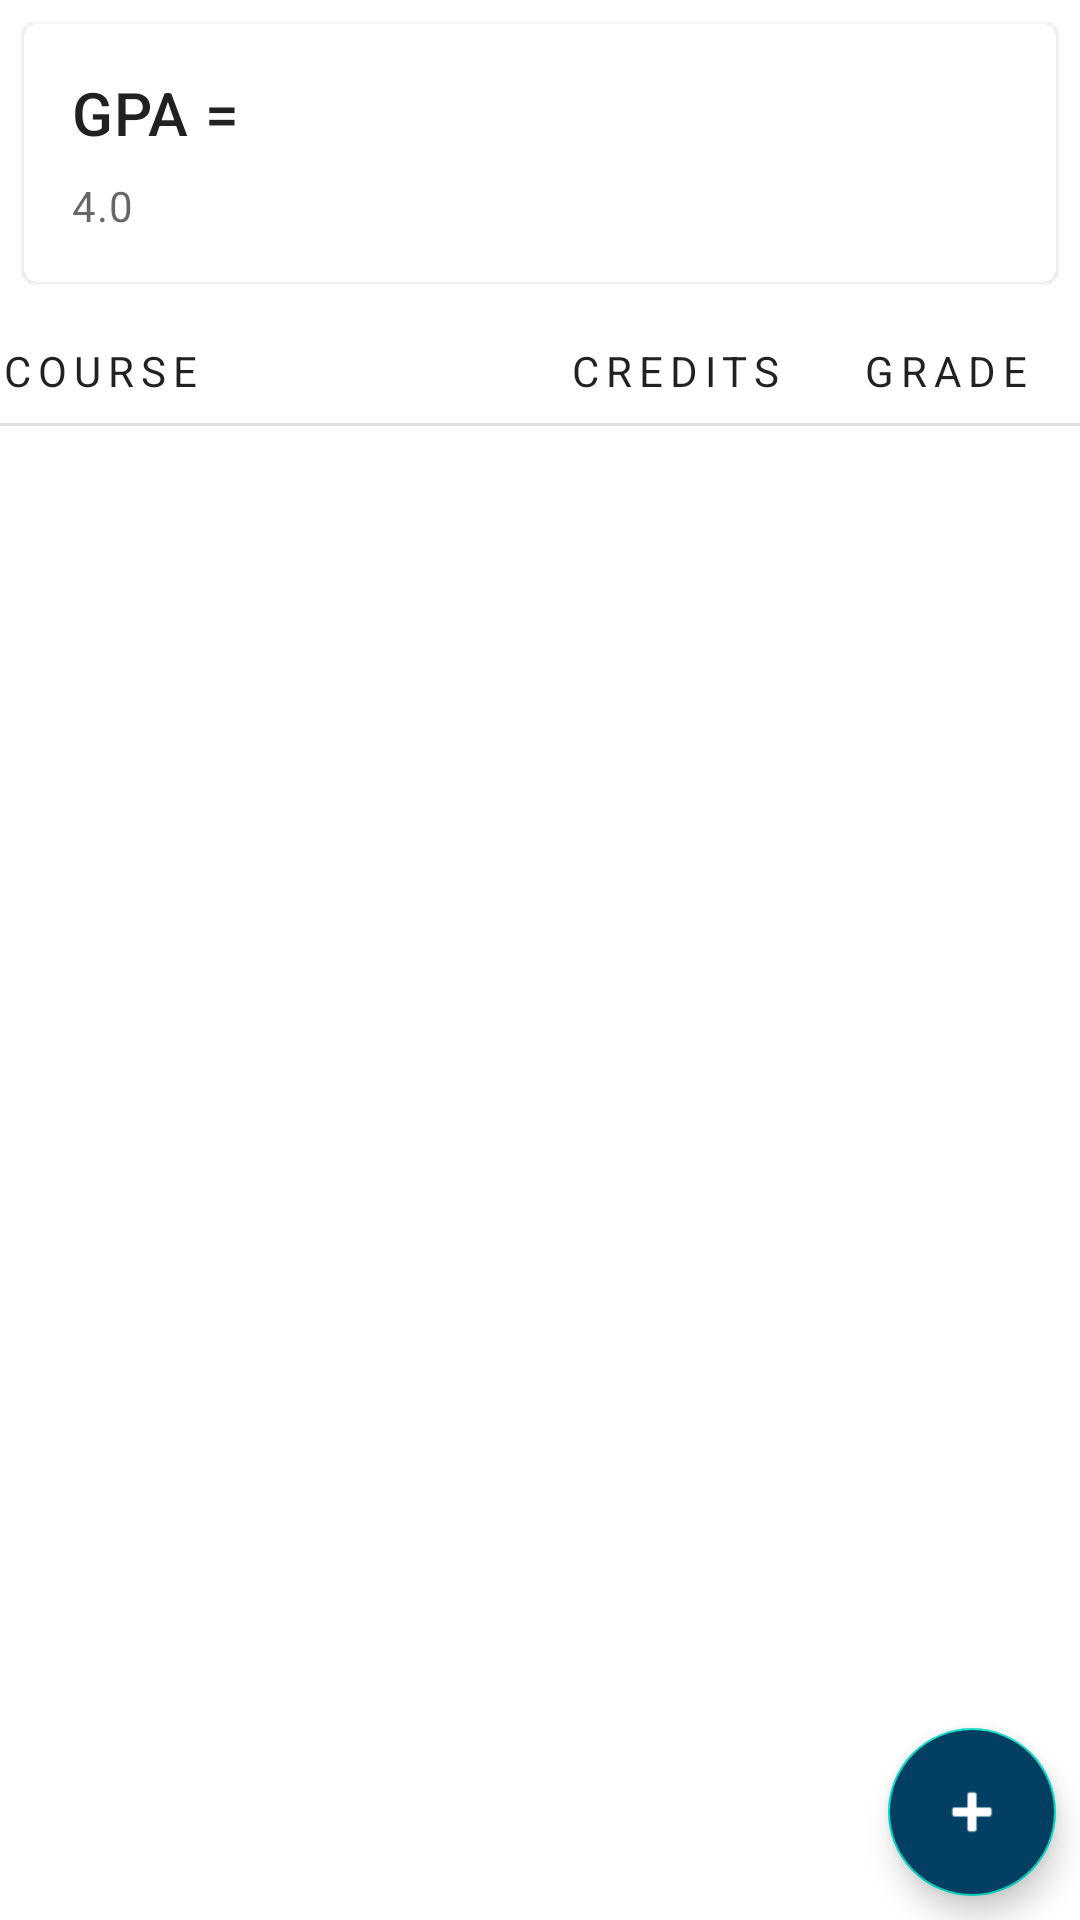

Write the Android layout XML for this screen, with the resource values it uses.
<!-- AndroidManifest.xml: application theme Theme.CollegeGPACalculator -->
<!-- res/layout/fragment_course_list.xml -->
<?xml version="1.0" encoding="utf-8"?>
<androidx.constraintlayout.widget.ConstraintLayout
    xmlns:android="http://schemas.android.com/apk/res/android"
    xmlns:app="http://schemas.android.com/apk/res-auto"
    xmlns:tools="http://schemas.android.com/tools"
    android:layout_width="match_parent"
    android:layout_height="match_parent"
    android:layout_margin="@dimen/margin"
    tools:context=".fragments.CourseListFragment">

    <com.google.android.material.card.MaterialCardView
        android:id="@+id/card"
        android:layout_width="match_parent"
        android:layout_height="wrap_content"
        app:layout_constraintTop_toTopOf="parent"
        app:layout_constraintBottom_toTopOf="@+id/course_name"
        android:layout_margin="8dp">

        <LinearLayout
            android:layout_width="match_parent"
            android:layout_height="wrap_content"
            android:orientation="vertical">

            <LinearLayout
                android:layout_width="match_parent"
                android:layout_height="wrap_content"
                android:orientation="vertical"
                android:padding="16dp">

                
                <TextView
                    android:id="@+id/gpa_result_label"
                    android:layout_width="wrap_content"
                    android:layout_height="wrap_content"
                    android:text="GPA = "
                    android:textAppearance="?attr/textAppearanceHeadline6"
                    />
                <TextView
                    android:id="@+id/gpa_result"
                    android:layout_width="wrap_content"
                    android:layout_height="wrap_content"
                    android:layout_marginTop="8dp"
                    android:text="4.0"
                    android:textAppearance="?attr/textAppearanceBody2"
                    android:textColor="?android:attr/textColorSecondary"
                    />
            </LinearLayout>

        </LinearLayout>

    </com.google.android.material.card.MaterialCardView>

    <TextView
        android:id="@+id/course_name"
        style="@style/Widget.Calculator.Header"
        android:layout_marginTop="20dp"
        android:text="Course"
        app:layout_constraintEnd_toStartOf="@+id/course_credit"
        app:layout_constraintHorizontal_weight="2"
        app:layout_constraintStart_toStartOf="parent"
        app:layout_constraintTop_toBottomOf="@id/card" />

    <TextView
        android:id="@+id/course_credit"
        style="@style/Widget.Calculator.Header"
        android:layout_below="@+id/course_name"
        android:layout_marginTop="20dp"
        android:text="@string/credits"
        android:textAlignment="center"
        app:layout_constraintEnd_toStartOf="@+id/course_grade"
        app:layout_constraintHorizontal_weight="1"
        app:layout_constraintStart_toEndOf="@+id/course_name"
        app:layout_constraintTop_toBottomOf="@id/card" />

    <TextView
        android:id="@+id/course_grade"
        style="@style/Widget.Calculator.Header"
        android:layout_alignParentEnd="true"
        android:layout_marginTop="20dp"
        android:text="Grade"
        android:textAlignment="center"
        app:layout_constraintEnd_toEndOf="parent"
        app:layout_constraintHorizontal_weight="1"
        app:layout_constraintStart_toEndOf="@+id/course_credit"
        app:layout_constraintTop_toBottomOf="@id/card" />

    <View
        android:id="@+id/divider"
        style="@style/Divider"
        android:layout_marginTop="@dimen/margin_between_elements"
        app:layout_constraintBottom_toTopOf="@+id/recyclerView"
        app:layout_constraintEnd_toEndOf="parent"
        app:layout_constraintStart_toStartOf="parent"
        app:layout_constraintTop_toBottomOf="@+id/course_grade" />

    <androidx.recyclerview.widget.RecyclerView
        android:id="@+id/recyclerView"
        android:layout_width="match_parent"
        android:layout_height="wrap_content"
        android:scrollbars="vertical"
        android:overScrollMode="ifContentScrolls"
        app:layout_constraintEnd_toEndOf="parent"
        app:layout_constraintStart_toStartOf="parent"
        app:layout_constraintTop_toBottomOf="@+id/divider" />

    <com.google.android.material.floatingactionbutton.FloatingActionButton
        android:id="@+id/floatingActionButton"
        android:layout_width="wrap_content"
        android:layout_height="wrap_content"
        android:layout_marginEnd="@dimen/margin_between_elements"
        android:layout_marginBottom="@dimen/margin_between_elements"
        android:contentDescription="@string/add_new_item"
        android:src="@android:drawable/ic_input_add"
        android:backgroundTint="@color/indigo"
        app:layout_constraintBottom_toBottomOf="parent"
        app:layout_constraintEnd_toEndOf="parent"
        app:tint="@android:color/white" />

</androidx.constraintlayout.widget.ConstraintLayout>
<!-- resources referenced by this layout -->
<resources>
  <color name="indigo">#FF033F63</color>
  <dimen name="margin">16dp</dimen>
  <dimen name="margin_between_elements">8dp</dimen>
  <string name="add_new_item">Add new item</string>
  <string name="credits">Credits</string>
  <style name="Divider">
          <item name="android:layout_width">match_parent</item>
          <item name="android:layout_height">1dp</item>
          <item name="android:background">?android:attr/listDivider</item>
      </style>
  <style name="Widget.Calculator.Header" parent="Widget.MaterialComponents.TextView">
          <item name="android:gravity">center_vertical</item>
          <item name="android:textSize">14sp</item>
          <item name="android:layout_marginTop">8dp</item>
          <item name="android:layout_width">0dp</item>
          <item name="android:layout_height">wrap_content</item>
          <item name="android:textAppearance">?attr/textAppearanceOverline</item>
      </style>
  <style name="Theme.CollegeGPACalculator" parent="Theme.MaterialComponents.DayNight.DarkActionBar">
          
          <item name="colorPrimary">@color/indigo</item>
          <item name="colorPrimaryVariant">@color/indigo</item>
          <item name="colorOnPrimary">@color/white</item>
          
          <item name="colorSecondary">@color/teal_200</item>
          <item name="colorSecondaryVariant">@color/teal_700</item>
          <item name="colorOnSecondary">@color/black</item>
          
          <item name="android:statusBarColor" tools:targetApi="l">?attr/colorPrimaryVariant</item>
          
      </style>
  <color name="white">#FFFFFFFF</color>
  <color name="teal_200">#FF03DAC5</color>
  <color name="teal_700">#FF018786</color>
  <color name="black">#FF000000</color>
</resources>
